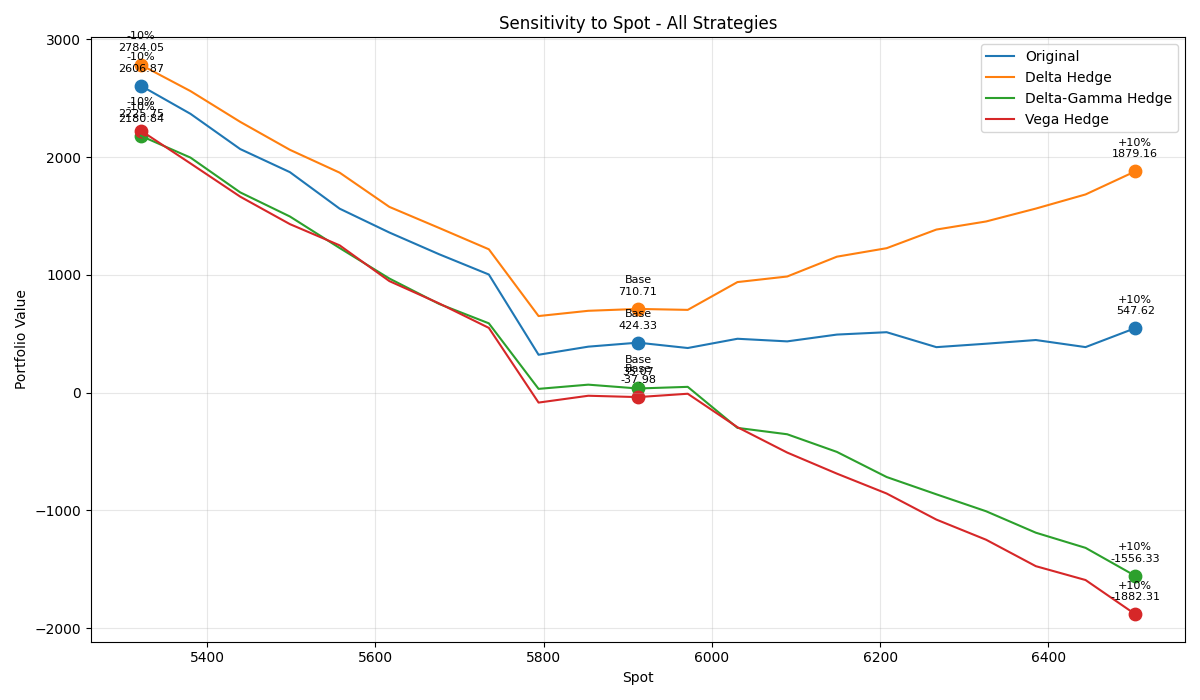

The table this chart was drawn from, first rows:
Strategy, Base, -10%, +10%, Δ-10%, Δ+10%
Original, 424.3, 2607, 547.6, 2183, 123.3
Delta Hedge, 710.7, 2784, 1879, 2073, 1168
Delta-Gamma Hedge, 35.07, 2181, -1556, 2146, -1591
Vega Hedge, -37.98, 2226, -1882, 2264, -1844
